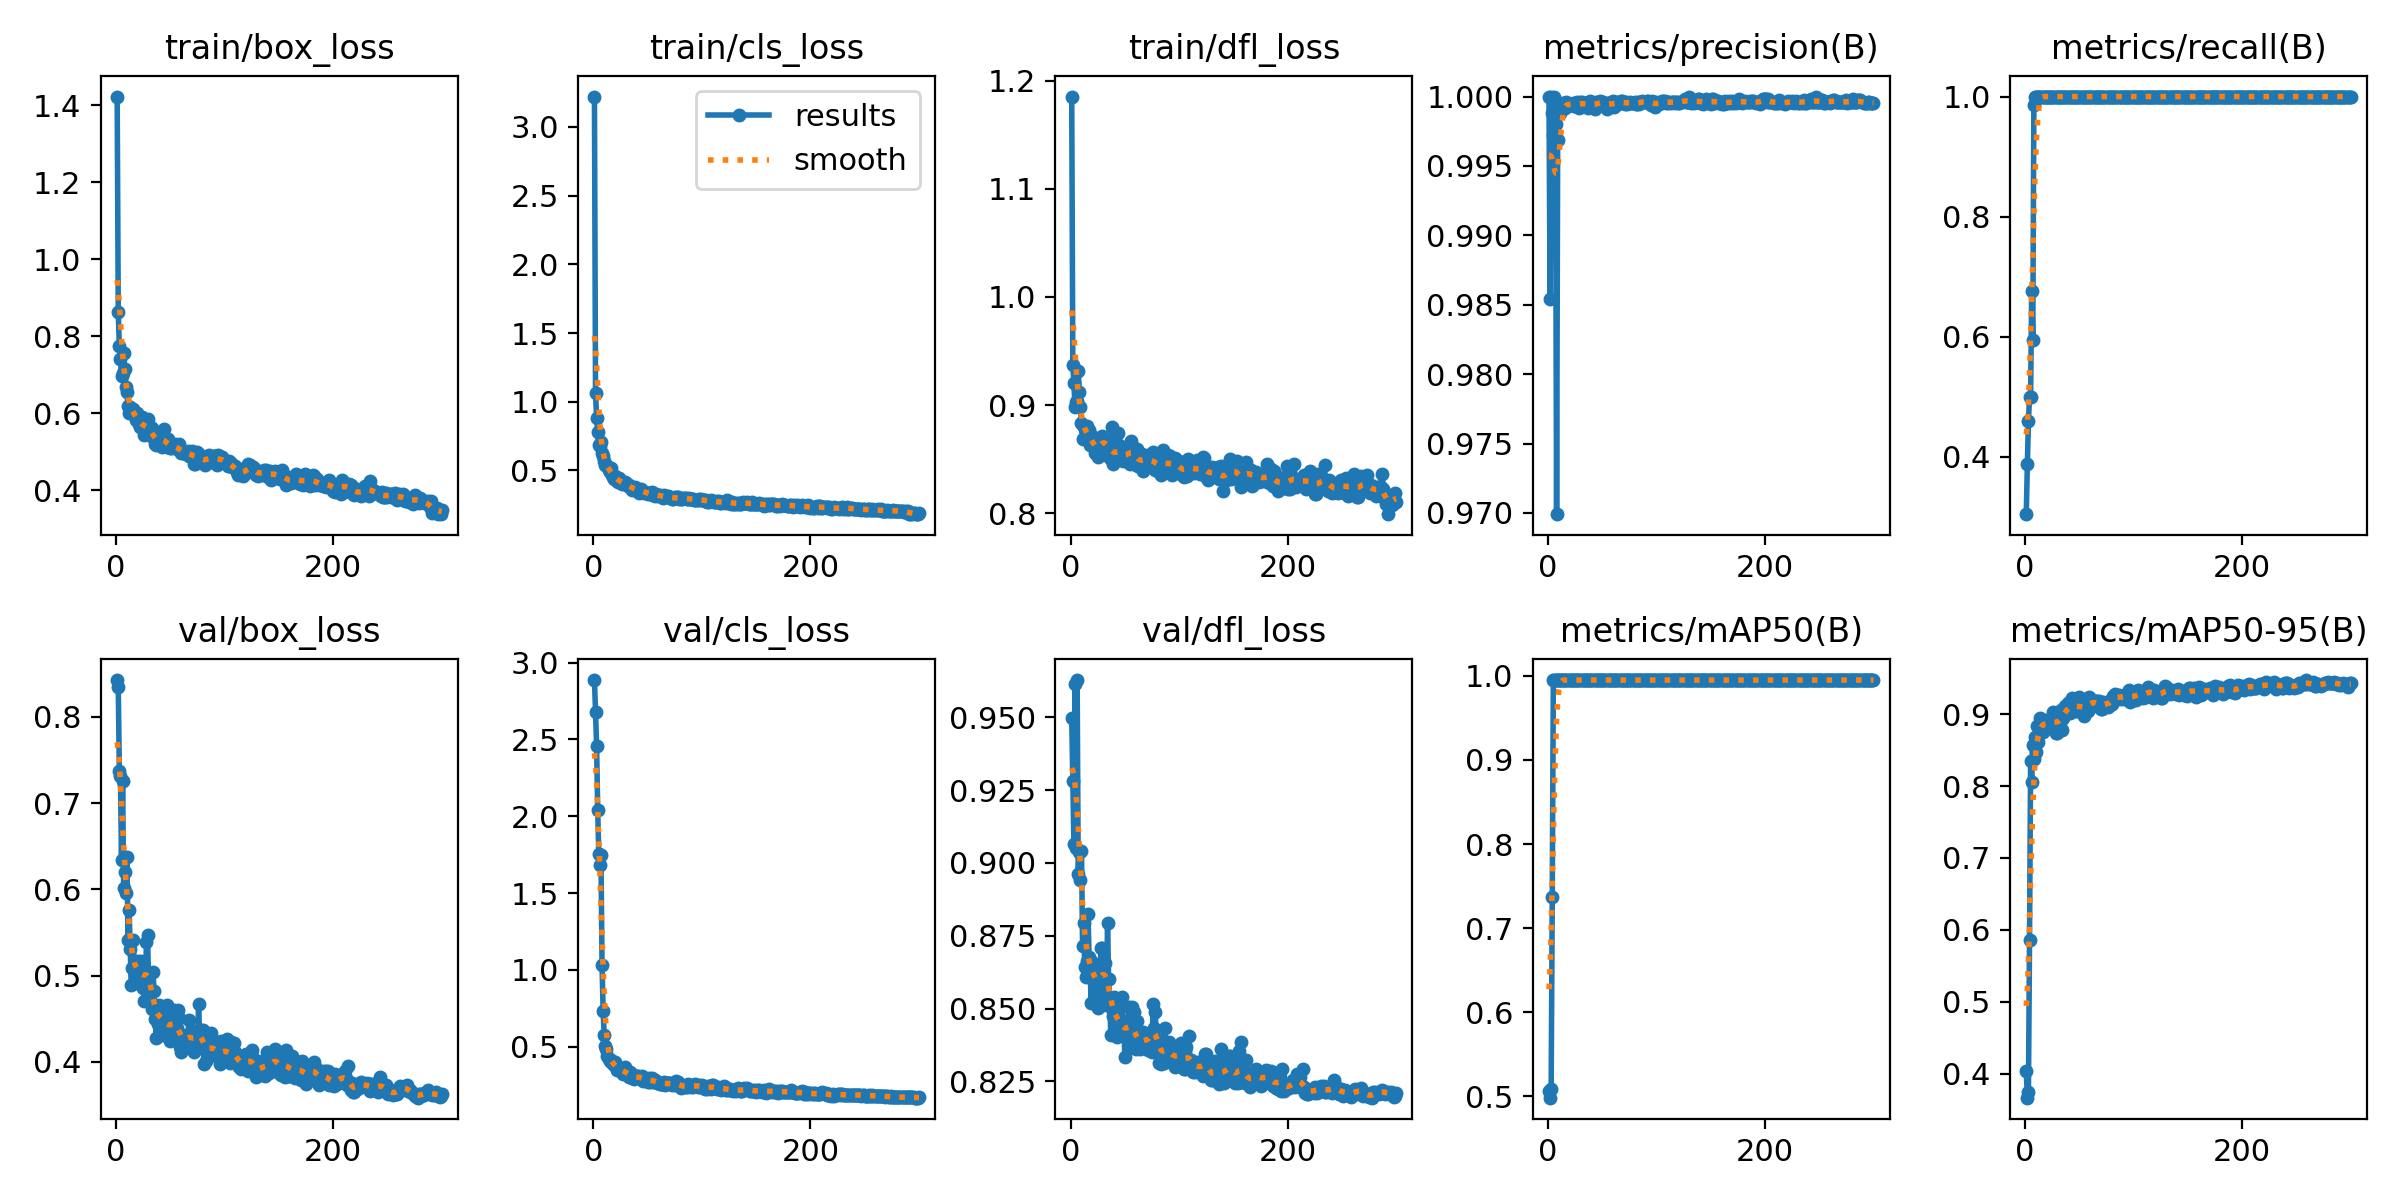

The table this chart was drawn from, first rows:
epoch, train/box_loss, train/cls_loss, train/dfl_loss, metrics/precision(B), metrics/recall(B), metrics/mAP50(B), metrics/mAP50-95(B), val/box_loss, val/cls_loss, val/dfl_loss, lr/pg0, lr/pg1, lr/pg2
1, 1.423, 3.222, 1.185, 1, 0.3046, 0.5066, 0.4042, 0.8425, 2.887, 0.9499, 0.0002167, 0.0002167, 0.0002167
2, 0.8628, 1.062, 0.9368, 0.9854, 0.3877, 0.4983, 0.367, 0.8349, 2.681, 0.9282, 0.0004486, 0.0004486, 0.0004486
3, 0.7742, 0.8804, 0.9205, 1, 0.4596, 0.5089, 0.3751, 0.7372, 2.455, 0.9066, 0.000679, 0.000679, 0.000679
4, 0.7402, 0.7815, 0.8986, 0.9988, 0.5, 0.7368, 0.5858, 0.7317, 2.041, 0.9613, 0.0009078, 0.0009078, 0.0009078
5, 0.6967, 0.6884, 0.9024, 0.9973, 0.5, 0.995, 0.8348, 0.6337, 1.756, 0.9051, 0.001135, 0.001135, 0.001135
6, 0.704, 0.6752, 0.9036, 1, 0.6766, 0.995, 0.8049, 0.7252, 1.685, 0.9628, 0.001361, 0.001361, 0.001361
7, 0.7561, 0.7073, 0.9318, 0.998, 0.594, 0.995, 0.8576, 0.6014, 1.751, 0.8963, 0.001585, 0.001585, 0.001585
8, 0.7158, 0.6254, 0.912, 0.9699, 0.9863, 0.995, 0.8378, 0.6197, 1.035, 0.9038, 0.001628, 0.001628, 0.001628
9, 0.669, 0.6014, 0.8982, 0.9969, 1, 0.995, 0.8676, 0.5958, 0.732, 0.8942, 0.001623, 0.001623, 0.001623
10, 0.6546, 0.5688, 0.8832, 0.9991, 1, 0.995, 0.8477, 0.6377, 0.5792, 0.9041, 0.001618, 0.001618, 0.001618
11, 0.6177, 0.5419, 0.8685, 0.9988, 1, 0.995, 0.8828, 0.5418, 0.5036, 0.8713, 0.001612, 0.001612, 0.001612
12, 0.5996, 0.5405, 0.8796, 0.999, 1, 0.995, 0.8618, 0.5756, 0.484, 0.8794, 0.001607, 0.001607, 0.001607
13, 0.6167, 0.5292, 0.8686, 0.9994, 1, 0.995, 0.8835, 0.5315, 0.4425, 0.8643, 0.001601, 0.001601, 0.001601
14, 0.61, 0.5049, 0.8753, 0.9996, 1, 0.995, 0.8944, 0.4889, 0.4203, 0.8607, 0.001595, 0.001595, 0.001595
15, 0.6016, 0.4854, 0.8805, 0.9994, 1, 0.995, 0.8885, 0.5087, 0.41, 0.8664, 0.00159, 0.00159, 0.00159
16, 0.6109, 0.5194, 0.8717, 0.9992, 1, 0.995, 0.8752, 0.5415, 0.412, 0.8825, 0.001584, 0.001584, 0.001584
17, 0.5925, 0.4673, 0.8772, 0.9996, 1, 0.995, 0.8913, 0.5012, 0.3916, 0.8676, 0.001579, 0.001579, 0.001579
18, 0.5833, 0.4506, 0.8633, 0.9995, 1, 0.995, 0.8906, 0.5062, 0.3942, 0.8617, 0.001574, 0.001574, 0.001574
19, 0.6008, 0.4393, 0.8696, 0.9995, 1, 0.995, 0.8885, 0.4915, 0.3792, 0.8518, 0.001568, 0.001568, 0.001568
20, 0.5873, 0.4569, 0.8715, 0.9994, 1, 0.995, 0.8842, 0.5165, 0.3992, 0.8659, 0.001563, 0.001563, 0.001563
21, 0.5716, 0.4446, 0.8678, 0.9994, 1, 0.995, 0.8858, 0.5134, 0.3675, 0.8636, 0.001557, 0.001557, 0.001557
22, 0.5655, 0.4259, 0.8557, 0.9995, 1, 0.995, 0.8841, 0.5047, 0.3497, 0.8642, 0.001551, 0.001551, 0.001551
23, 0.569, 0.418, 0.8597, 0.9995, 1, 0.995, 0.8825, 0.5174, 0.3603, 0.8647, 0.001546, 0.001546, 0.001546
24, 0.5915, 0.4412, 0.856, 0.9993, 1, 0.995, 0.8828, 0.4982, 0.3512, 0.8558, 0.00154, 0.00154, 0.00154
25, 0.5656, 0.4155, 0.852, 0.9993, 1, 0.995, 0.8959, 0.4853, 0.3488, 0.8503, 0.001535, 0.001535, 0.001535
26, 0.5438, 0.3986, 0.8556, 0.9995, 1, 0.995, 0.9026, 0.4701, 0.3579, 0.8528, 0.00153, 0.00153, 0.00153
27, 0.5725, 0.4114, 0.8685, 0.9996, 1, 0.995, 0.8964, 0.49, 0.3221, 0.8629, 0.001524, 0.001524, 0.001524
28, 0.5618, 0.4072, 0.8652, 0.9996, 1, 0.995, 0.8741, 0.5387, 0.3417, 0.8706, 0.001519, 0.001519, 0.001519
29, 0.5837, 0.412, 0.8712, 0.9992, 1, 0.995, 0.8742, 0.5465, 0.3694, 0.8706, 0.001513, 0.001513, 0.001513
30, 0.5672, 0.4065, 0.864, 0.9996, 1, 0.995, 0.8941, 0.4884, 0.3341, 0.851, 0.001507, 0.001507, 0.001507
31, 0.5643, 0.3965, 0.8668, 0.9996, 1, 0.995, 0.8939, 0.4823, 0.3239, 0.8614, 0.001502, 0.001502, 0.001502
32, 0.5411, 0.3855, 0.8679, 0.9994, 1, 0.995, 0.8872, 0.4811, 0.3227, 0.8656, 0.001497, 0.001497, 0.001497
33, 0.5615, 0.3962, 0.868, 0.9996, 1, 0.995, 0.9056, 0.4609, 0.3026, 0.8523, 0.001491, 0.001491, 0.001491
34, 0.5417, 0.3773, 0.8661, 0.9994, 1, 0.995, 0.8774, 0.5048, 0.3366, 0.8793, 0.001486, 0.001486, 0.001486
35, 0.5372, 0.3766, 0.8517, 0.9995, 1, 0.995, 0.8938, 0.4819, 0.3204, 0.86, 0.00148, 0.00148, 0.00148
36, 0.5211, 0.3578, 0.8606, 0.9996, 1, 0.995, 0.9029, 0.4501, 0.2965, 0.8537, 0.001474, 0.001474, 0.001474
37, 0.5168, 0.3641, 0.8497, 0.9992, 1, 0.995, 0.9119, 0.4283, 0.2919, 0.8409, 0.001469, 0.001469, 0.001469
38, 0.5428, 0.3786, 0.8799, 0.9996, 1, 0.995, 0.9033, 0.4561, 0.306, 0.8498, 0.001463, 0.001463, 0.001463
39, 0.526, 0.3539, 0.8452, 0.9997, 1, 0.995, 0.9157, 0.444, 0.3081, 0.8475, 0.001458, 0.001458, 0.001458
40, 0.5322, 0.3637, 0.8513, 0.9993, 1, 0.995, 0.9075, 0.4657, 0.3093, 0.8539, 0.001453, 0.001453, 0.001453
41, 0.5394, 0.3635, 0.85, 0.9995, 1, 0.995, 0.9019, 0.4626, 0.3098, 0.8505, 0.001447, 0.001447, 0.001447
42, 0.5124, 0.3365, 0.8544, 0.9994, 1, 0.995, 0.9078, 0.4525, 0.2975, 0.8476, 0.001442, 0.001442, 0.001442
43, 0.5343, 0.3548, 0.8518, 0.9991, 1, 0.995, 0.922, 0.4312, 0.3009, 0.8401, 0.001436, 0.001436, 0.001436
44, 0.5596, 0.3649, 0.8744, 0.9996, 1, 0.995, 0.9101, 0.4623, 0.3005, 0.8484, 0.00143, 0.00143, 0.00143
45, 0.5229, 0.3464, 0.8633, 0.9994, 1, 0.995, 0.9133, 0.4386, 0.3099, 0.8438, 0.001425, 0.001425, 0.001425
46, 0.5207, 0.3428, 0.8524, 0.9996, 1, 0.995, 0.9114, 0.4309, 0.2798, 0.8412, 0.001419, 0.001419, 0.001419
47, 0.5122, 0.3344, 0.8558, 0.9995, 1, 0.995, 0.9039, 0.4659, 0.2928, 0.8539, 0.001414, 0.001414, 0.001414
48, 0.5322, 0.343, 0.8482, 0.9997, 1, 0.995, 0.9114, 0.4365, 0.2829, 0.8416, 0.001408, 0.001408, 0.001408
49, 0.5139, 0.338, 0.8495, 0.9995, 1, 0.995, 0.9042, 0.443, 0.2895, 0.8437, 0.001403, 0.001403, 0.001403
50, 0.5109, 0.3297, 0.8538, 0.9996, 1, 0.995, 0.9239, 0.4243, 0.2732, 0.8333, 0.001397, 0.001397, 0.001397
51, 0.5106, 0.3324, 0.8585, 0.9996, 1, 0.995, 0.9116, 0.4425, 0.2949, 0.8442, 0.001392, 0.001392, 0.001392
52, 0.5117, 0.3271, 0.848, 0.9995, 1, 0.995, 0.9105, 0.4494, 0.2705, 0.8442, 0.001386, 0.001386, 0.001386
53, 0.5114, 0.3274, 0.8578, 0.9994, 1, 0.995, 0.9057, 0.4597, 0.2845, 0.846, 0.001381, 0.001381, 0.001381
54, 0.5198, 0.3422, 0.8589, 0.9991, 1, 0.995, 0.8972, 0.4536, 0.2979, 0.8504, 0.001375, 0.001375, 0.001375
55, 0.5138, 0.3232, 0.8456, 0.9995, 1, 0.995, 0.915, 0.4253, 0.2741, 0.8364, 0.00137, 0.00137, 0.00137
56, 0.5065, 0.324, 0.8664, 0.9995, 1, 0.995, 0.9148, 0.4391, 0.2748, 0.841, 0.001364, 0.001364, 0.001364
57, 0.507, 0.3149, 0.8618, 0.9994, 1, 0.995, 0.9059, 0.4598, 0.283, 0.8505, 0.001359, 0.001359, 0.001359
58, 0.5203, 0.327, 0.8531, 0.9994, 1, 0.995, 0.9045, 0.4511, 0.2756, 0.8487, 0.001353, 0.001353, 0.001353
59, 0.5069, 0.323, 0.8587, 0.9996, 1, 0.995, 0.9233, 0.4173, 0.2649, 0.8384, 0.001348, 0.001348, 0.001348
60, 0.4955, 0.3135, 0.8448, 0.9997, 1, 0.995, 0.9173, 0.4114, 0.2649, 0.8361, 0.001342, 0.001342, 0.001342
... 240 more rows
